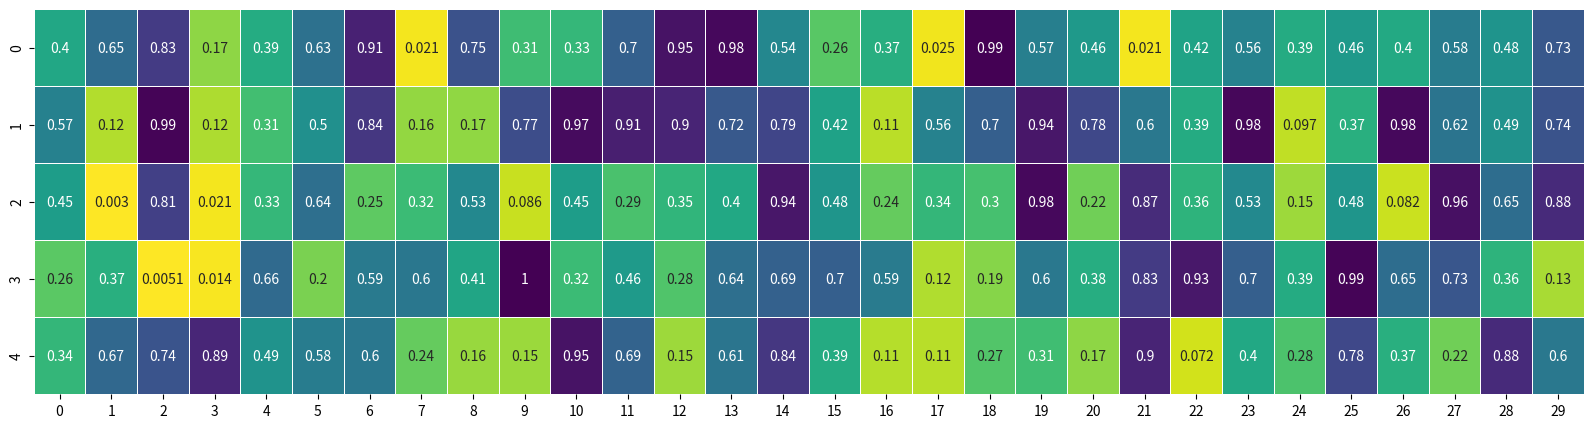

This chart was generated by the following Python code:
# Copyright(c) 2024 YiChengLin
# 保留所有权利。   
# @Time    : 2024/7/30 11:40  
# @Author  : YiChengLin  
# @File    : Test.py  
# @Software: PyCharm
import numpy as np
import seaborn as sns
import matplotlib.pyplot as plt
from matplotlib.patches import Rectangle

# 数据和标签
data = np.random.rand(5, 30)
labels = ['c1', 'c2', 'c3', 'c4', 'c5']

# 创建图形和坐标轴
fig, ax = plt.subplots(figsize=(20, 5))

# 绘制热力图
sns.heatmap(data, annot=True, cmap='viridis_r', linewidths=.5, ax=ax, cbar=False)  # 禁用颜色条以更清晰地看到正方形

# 定义正方形的宽度和高度（相对于坐标轴的比例）
square_width = 0.02
square_height = 1 / len(data)  # 正方形的高度与热力图的一行相同

# 定义颜色列表（与行数相同数量的颜色）
colors = ['red', 'green', 'blue', 'purple', 'orange']

# 在热力图每行的最左侧放置一个正方形
# for i, color in enumerate(colors):
#     # 计算正方形的y位置（中心位置）
#     y_center = i / len(data) + square_height / 2
#
#     # 由于我们要将正方形放置在坐标轴的左侧，x位置需要是一个负数（相对于坐标轴的比例）
#     # 注意：这里的偏移量可能需要根据你的具体需求进行调整
#     x_offset = -0.01
#
#     # 创建一个Rectangle对象，并将其添加到坐标轴上
#     rect = Rectangle(xy=(x_offset, y_center - square_height / 2),  # 注意：y位置是中心减去高度的一半
#                      width=square_width, height=square_height,
#                      color=color, angle=0, transform=ax.transAxes)
#     ax.add_patch(rect)
for i, color in enumerate(colors):
    y_center = i / len(data) + square_height / 2 - square_height * 0.1  # 向下调整0.1的比例
    x_offset = -0.05 # 相对于坐标轴左侧的偏移量

    rect = Rectangle(xy=(x_offset, y_center - square_height / 2),
                     width=square_width, height=square_height,
                     color=color, angle=0, transform=ax.transAxes)
    ax.add_patch(rect)
# plt.subplots_adjust(left=0.2)  # 例如，增加左侧的边距
# 调整坐标轴的标签（如果需要）
# 注意：由于我们添加了正方形，y轴的标签可能会被遮挡
# 你可以通过调整y轴的标签位置或添加一些额外的空间来避免这个问题
# 例如：ax.set_yticks(np.arange(len(data)) + 0.5, labels=labels)  # 这可能不是必要的，取决于你的具体需求

# 显示图形
plt.show()